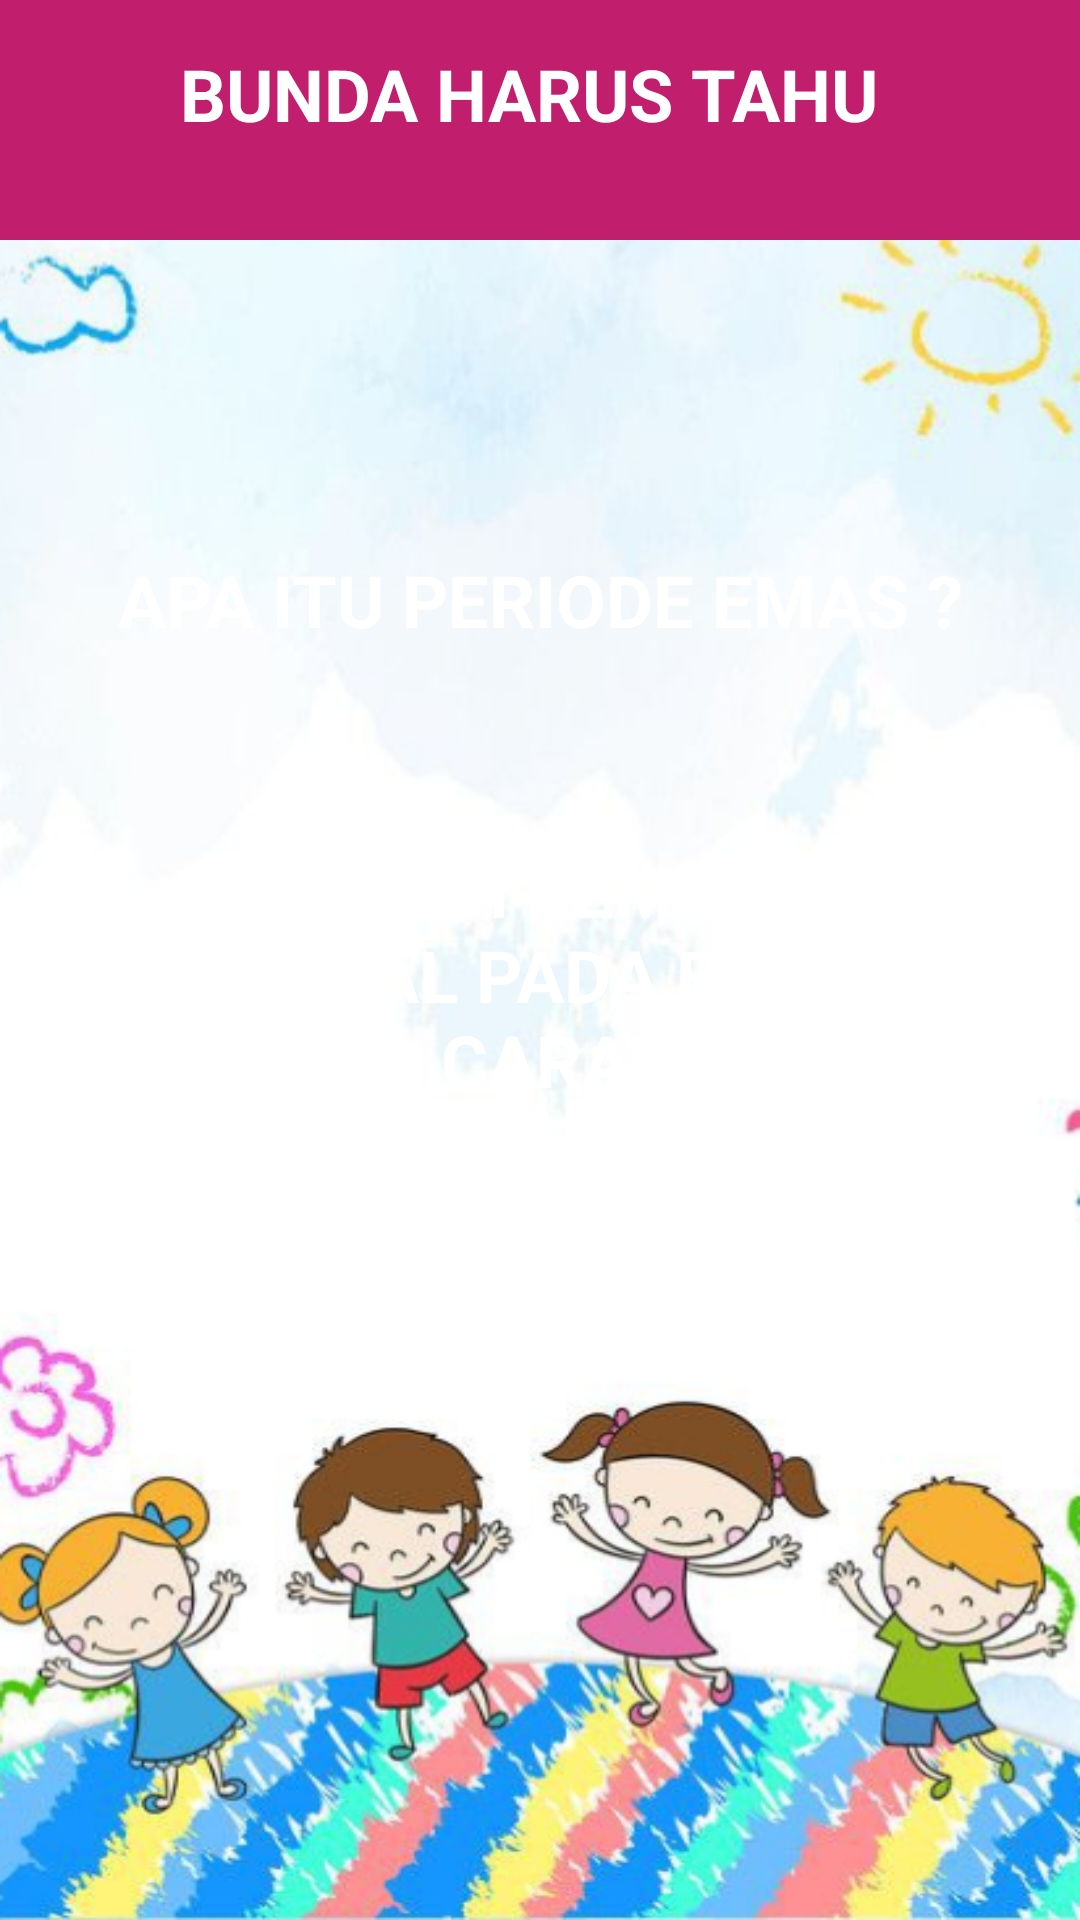

The Android layout XML behind this screen, and the referenced resources:
<!-- AndroidManifest.xml: application theme Theme.BundaPintar -->
<!-- res/layout/activity_bunda_harus_tahu.xml -->
<?xml version="1.0" encoding="utf-8"?>
<ScrollView xmlns:android="http://schemas.android.com/apk/res/android"
    xmlns:app="http://schemas.android.com/apk/res-auto"
    xmlns:tools="http://schemas.android.com/tools"
    android:layout_width="match_parent"
    android:layout_height="match_parent"
    android:background="@drawable/bg"
    tools:context=".ui.bunda_harus_tahu.BundaHarusTahuActivity">

    <androidx.constraintlayout.widget.ConstraintLayout
        android:layout_width="match_parent"
        android:paddingBottom="20dp"
        android:layout_height="wrap_content">

        <LinearLayout
            android:id="@+id/header"
            android:layout_width="match_parent"
            android:layout_height="80dp"
            android:background="@color/primary"
            app:layout_constraintEnd_toEndOf="parent"
            android:orientation="horizontal"
            app:layout_constraintStart_toStartOf="parent"
            app:layout_constraintTop_toTopOf="parent">
            <androidx.appcompat.widget.AppCompatImageView
                android:layout_width="30dp"
                android:layout_height="30dp"
                android:layout_marginTop="15dp"
                android:id="@+id/iv_back"
                android:src="@drawable/ic_baseline_arrow_back_24"
                android:layout_marginLeft="15dp" />

            <androidx.appcompat.widget.AppCompatTextView
                android:layout_width="wrap_content"
                android:layout_height="wrap_content"
                android:layout_margin="15dp"
                android:text="BUNDA HARUS TAHU"
                android:textColor="@android:color/white"
                android:textSize="24sp"
                android:textStyle="bold" />
        </LinearLayout>

        <LinearLayout
            android:layout_marginTop="50dp"
            android:id="@+id/ll_periode_emas"
            android:layout_width="match_parent"
            android:layout_height="wrap_content"
            android:orientation="vertical"
            app:layout_constraintEnd_toEndOf="parent"
            app:layout_constraintStart_toStartOf="parent"
            app:layout_constraintTop_toBottomOf="@id/header">

            <androidx.appcompat.widget.AppCompatTextView
                android:id="@+id/btn_periode_emas"
                android:layout_width="match_parent"
                android:layout_height="100dp"
                android:layout_gravity="center_horizontal"
                android:layout_marginStart="20dp"
                android:layout_marginTop="20dp"
                android:layout_marginEnd="20dp"
                android:layout_marginBottom="5dp"
                android:background="@drawable/bg_btn_sub"
                android:gravity="center_vertical"
                android:text="APA ITU PERIODE EMAS ?"
                android:textAlignment="center"
                android:textColor="@android:color/white"
                android:textSize="24sp"
                android:textStyle="bold"
                tools:ignore="RtlCompat" />

            <androidx.appcompat.widget.AppCompatTextView
                android:id="@+id/tv_periode_emas"
                android:visibility="gone"
                android:layout_width="match_parent"
                android:layout_height="wrap_content"
                android:layout_marginStart="20dp"
                android:layout_marginEnd="20dp"
                android:background="@drawable/bg_tv"
                android:padding="10dp"
                android:text="@string/periode_emas"
                android:textColor="@android:color/black"
                android:textSize="18sp" />

        </LinearLayout>

        <LinearLayout
            android:id="@+id/ll_tumbuh"
            android:layout_width="match_parent"
            android:layout_height="wrap_content"
            android:orientation="vertical"
            app:layout_constraintEnd_toEndOf="parent"
            app:layout_constraintStart_toStartOf="parent"
            app:layout_constraintTop_toBottomOf="@id/ll_periode_emas">

            <androidx.appcompat.widget.AppCompatTextView
                android:id="@+id/btn_tumbuh"
                android:layout_width="match_parent"
                android:layout_height="100dp"
                android:layout_gravity="center_horizontal"
                android:layout_marginStart="20dp"
                android:layout_marginTop="20dp"
                android:layout_marginEnd="20dp"
                android:layout_marginBottom="5dp"
                android:background="@drawable/bg_btn_sub"
                android:gravity="center_vertical"
                android:text="TUMBUH KEMBANG OPTIMAL PADA BALITA, GIMANA CARANYA SIH?"
                android:textAlignment="center"
                android:textColor="@android:color/white"
                android:textSize="24sp"
                android:textStyle="bold"
                tools:ignore="RtlCompat" />

            <androidx.appcompat.widget.AppCompatTextView
                android:id="@+id/tv_tumbuh"
                android:layout_width="match_parent"
                android:layout_height="wrap_content"
                android:layout_marginStart="20dp"
                android:visibility="gone"
                android:layout_marginEnd="20dp"
                android:background="@drawable/bg_tv"
                android:padding="10dp"
                android:text="@string/cara"
                android:textColor="@android:color/black"
                android:textSize="18sp" />

        </LinearLayout>

        <LinearLayout
            android:id="@+id/ll_syarat"
            android:layout_width="match_parent"
            android:layout_height="wrap_content"
            android:orientation="vertical"
            app:layout_constraintEnd_toEndOf="parent"
            app:layout_constraintStart_toStartOf="parent"
            app:layout_constraintTop_toBottomOf="@id/ll_tumbuh">

            <androidx.appcompat.widget.AppCompatTextView
                android:id="@+id/btn_syarat"
                android:layout_width="match_parent"
                android:layout_height="100dp"
                android:layout_gravity="center_horizontal"
                android:layout_marginStart="20dp"
                android:layout_marginTop="20dp"
                android:layout_marginEnd="20dp"
                android:layout_marginBottom="5dp"
                android:background="@drawable/bg_btn_sub"
                android:gravity="center_vertical"
                android:text="SYARAT M-PASI"
                android:textAlignment="center"
                android:textColor="@android:color/white"
                android:textSize="24sp"
                android:textStyle="bold"
                tools:ignore="RtlCompat" />

            <androidx.appcompat.widget.AppCompatTextView
                android:id="@+id/tv_syarat"
                android:layout_width="match_parent"
                android:visibility="gone"
                android:layout_height="wrap_content"
                android:layout_marginStart="20dp"
                android:layout_marginEnd="20dp"
                android:background="@drawable/bg_tv"
                android:padding="10dp"
                android:text="@string/syarat"
                android:textColor="@android:color/black"
                android:textSize="18sp" />

        </LinearLayout>

    </androidx.constraintlayout.widget.ConstraintLayout>
</ScrollView>
<!-- resources referenced by this layout -->
<resources>
  <color name="primary">#C11E6D</color>
  <!-- drawable bg: png bitmap (drawable, 354457 bytes) -->
  <!-- drawable bg_tv (drawable) -->
  <?xml version="1.0" encoding="utf-8"?>
  <selector xmlns:android="http://schemas.android.com/apk/res/android">
      <item>
          <shape android:shape="rectangle">
              <corners android:radius="10dp"/>
              <solid android:color="@android:color/holo_blue_bright"/>
          </shape>
      </item>
  </selector>
  <string name="cara">WHO/UNICEF merekomendasikan empat hal penting yang harus dilakukan yaitu:\n
          1.\t Memberikan air susu ibu kepada bayi segera dalam waktu 30 menit setelah bayi lahir.\n
          2.\t Memberikan hanya air susu ibu (ASI) saja atau pemberian ASI secara eksklusif sejak lahir sampai bayi berusia 6 bulan,.\n
          3.\t Memberikan makanan pendamping air susu ibu (MP-ASI) sejak bayi berusia 6 bulan sampai 24 bulan, dan keempat meneruskan pemberian ASI sampai anak berusia 24 bulan atau lebih.
      </string>
  <string name="periode_emas">Ketika bayi (usia 0-11 bulan) merupakan masa pertumbuhan dan perkembangan yang pesat yang mencapai puncaknya pada usia 24 bulan.\n
          Apabila pada masa periode emas bayi memperoleh asupan gizi yang sesuai maka tumbuh kembang akan optimal. Sebaliknya apabila bayi pada masa ini tidak memperoleh makanan sesuai
          kebutuhan gizinya, maka periode emas akan berubah menjadi periode kritis yang akan mengganggu tumbuh kembang bayi
          dan anak, baik pada saat ini maupun masa selanjutnya
      </string>
  <string name="syarat">Menurut Molika (2014) makanan pendamping ASI yang memenuhi syarat adalah:\n
          1.\t Kaya energi, protein dan mikronutrien (terutama zat besi,zink, kalsium,vitamin A, vitamin C dan folat).\n
          2.\t Bersih dan aman, yaitu tidak ada pathogen (tidak ada bakteri penyebab penyakit atau organisme yang berbahaya lainnya), tidak ada bahan kimia yang berbahaya atau toksin, tidak ada potongan tulang atau bagian yang keras atau yang membuat anak tersedak.\n
          3.\t Tidak terlalu panas.\n
          4.\t Tidak terlalu pedas atau asin.\n
          5.\t Mudah dimakan oleh anak.\n
          6.\t Disukai anak.\n
          7.\t Mudah disiapkan
      </string>
  <style name="Theme.BundaPintar" parent="Theme.MaterialComponents.DayNight.DarkActionBar">
          
          <item name="colorPrimary">@color/primary</item>
          <item name="colorPrimaryVariant">@color/primary</item>
          <item name="colorOnPrimary">@color/white</item>
          
          <item name="colorSecondary">@color/teal_200</item>
          <item name="colorSecondaryVariant">@color/teal_700</item>
          <item name="colorOnSecondary">@color/black</item>
          
          <item name="android:statusBarColor" tools:targetApi="l">?attr/colorPrimaryVariant</item>
          <item name="fontFamily">@font/font_family</item>
          
      </style>
  <color name="white">#FFFFFFFF</color>
  <color name="teal_200">#FF03DAC5</color>
  <color name="teal_700">#FF018786</color>
  <color name="black">#FF000000</color>
</resources>
